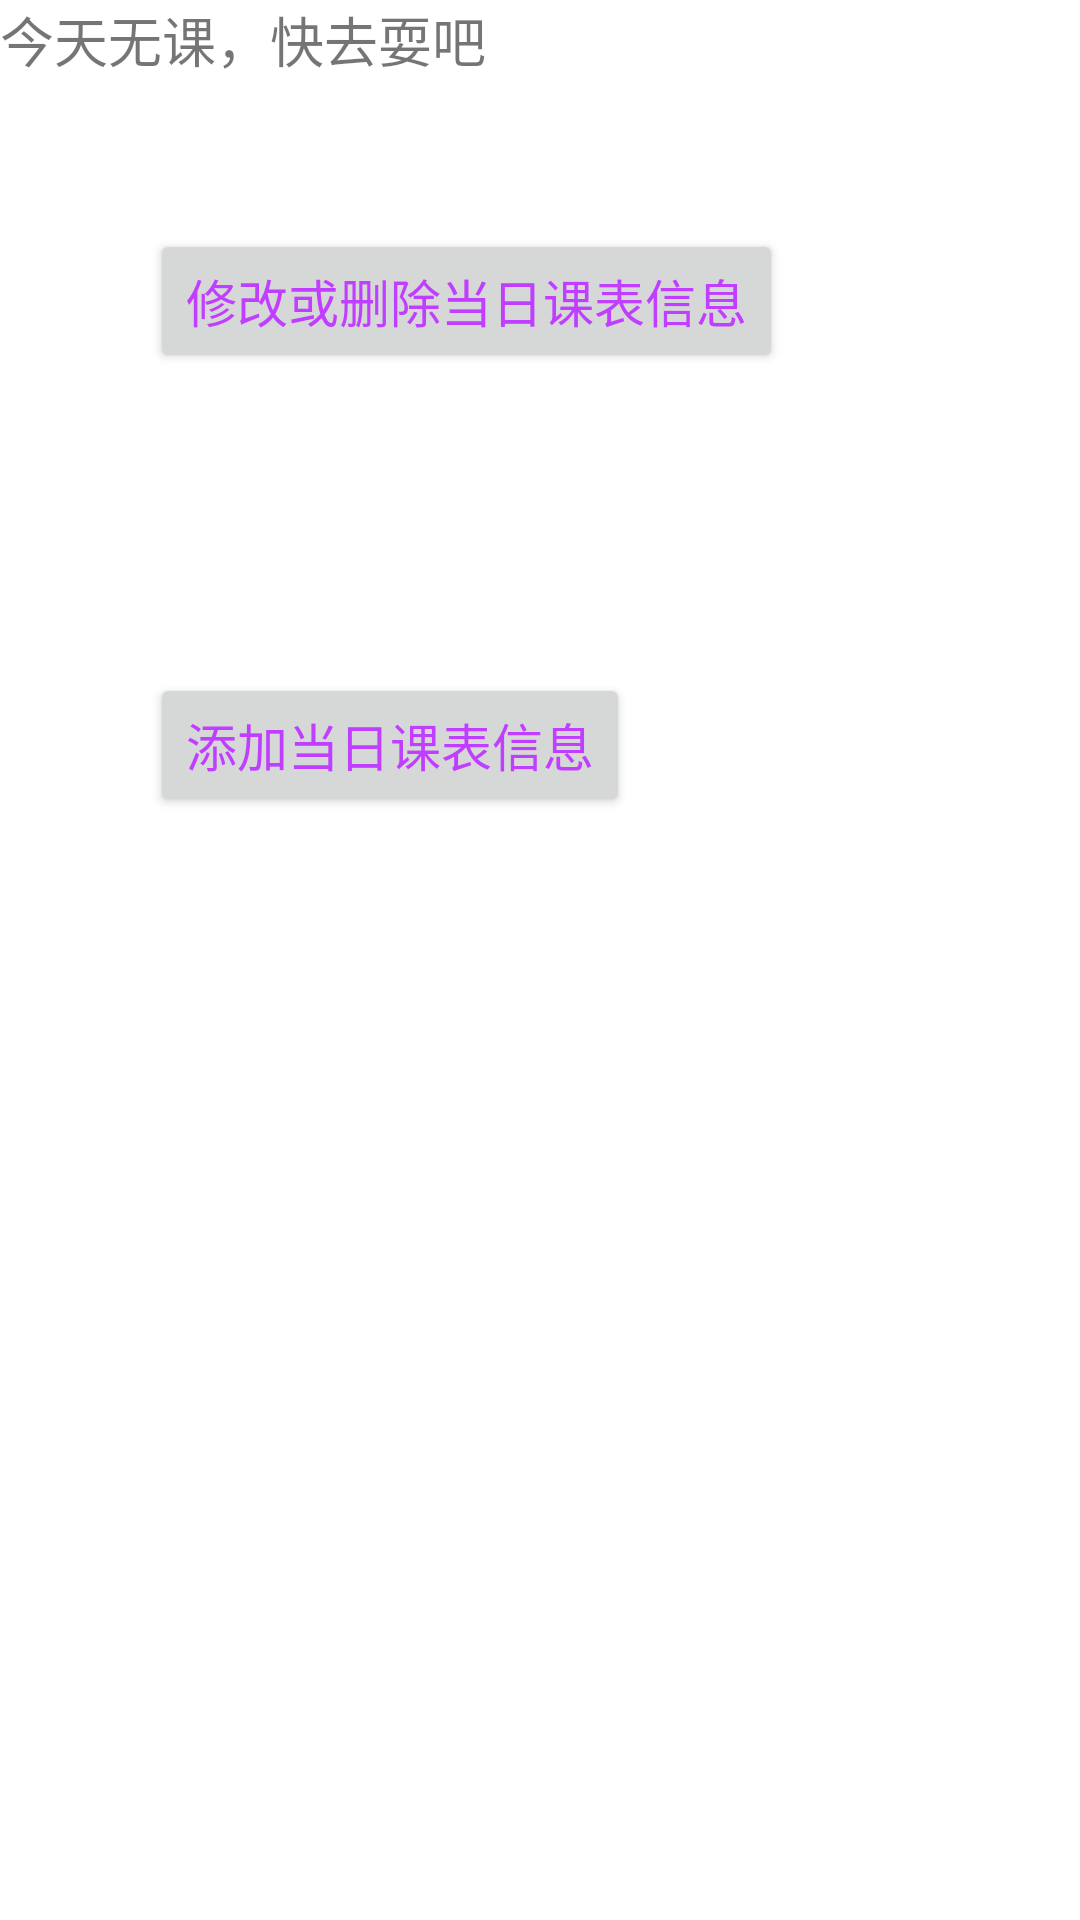

Reconstruct the res/layout file that produces this screen, plus the resources it refers to.
<!-- AndroidManifest.xml: application theme Theme.FragementTest -->
<!-- res/layout/fragment_my.xml -->
<?xml version="1.0" encoding="utf-8"?>
<LinearLayout xmlns:android="http://schemas.android.com/apk/res/android"
    android:id="@+id/fragment"
    android:layout_width="match_parent"
    android:layout_height="match_parent"
    android:orientation="vertical">

    <TextView
        android:id="@+id/tv_title"
        android:layout_width="wrap_content"
        android:layout_height="wrap_content"
        android:text="今天无课，快去耍吧"
        android:textSize="18sp" />

    <Button
        android:id="@+id/btn1"
        android:layout_width="wrap_content"
        android:layout_height="wrap_content"
        android:layout_margin="50sp"
        android:text="修改或删除当日课表信息"
        android:textColor="#BF3EFF"
        android:textSize="17sp" />

    <Button
        android:id="@+id/btn2"
        android:layout_width="wrap_content"
        android:layout_height="wrap_content"
        android:layout_margin="50sp"
        android:text="添加当日课表信息"
        android:textColor="#BF3EFF"
        android:textSize="17sp" />
</LinearLayout>
<!-- resources referenced by this layout -->
<resources>
  <style name="Theme.FragementTest" parent="Theme.MaterialComponents.DayNight.DarkActionBar">
          
          <item name="colorPrimary">@color/purple_500</item>
          <item name="colorPrimaryVariant">@color/purple_700</item>
          <item name="colorOnPrimary">@color/white</item>
          
          <item name="colorSecondary">@color/teal_200</item>
          <item name="colorSecondaryVariant">@color/teal_700</item>
          <item name="colorOnSecondary">@color/black</item>
          
          <item name="android:statusBarColor" tools:targetApi="l">?attr/colorPrimaryVariant</item>
          
      </style>
  <!-- not gathered from this repository: default colours our renderer supplied (Android Studio template values) -->
  <color name="purple_500">#FF6200EE</color>
  <color name="purple_700">#FF3700B3</color>
  <color name="teal_200">#FF03DAC5</color>
  <color name="teal_700">#FF018786</color>
  <color name="black">#FF000000</color>
  <color name="white">#FFFFFFFF</color>
</resources>
